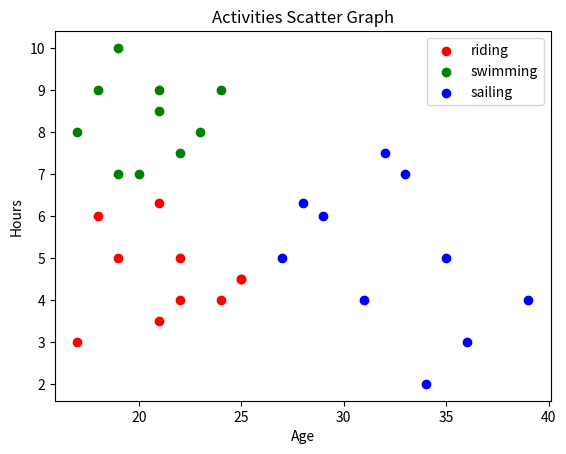

The script that saved this image:
import matplotlib.pyplot as pyplot

# Create data
riding = ((17, 18, 21, 22, 19, 21, 25, 22, 25, 24),
          (3, 6, 3.5, 4, 5, 6.3, 4.5, 5, 4.5, 4))
swimming = ((17, 18, 20, 19, 22, 21, 23, 19, 21, 24),
            (8, 9, 7, 10, 7.5, 9, 8, 7, 8.5, 9))
sailing = ((31, 28, 29, 36, 27, 32, 34, 35, 33, 39),
           (4, 6.3, 6, 3, 5, 7.5, 2, 5, 7, 4))

# Plot the data
pyplot.scatter(x=riding[0], y=riding[1], c='red', label='riding')
pyplot.scatter(x=swimming[0], y=swimming[1], c='green', label='swimming')
pyplot.scatter(x=sailing[0], y=sailing[1], c='blue', label='sailing')

# Configure graph
pyplot.xlabel('Age')
pyplot.ylabel('Hours')
pyplot.title('Activities Scatter Graph')
pyplot.legend()

# Display the chart
pyplot.show()
